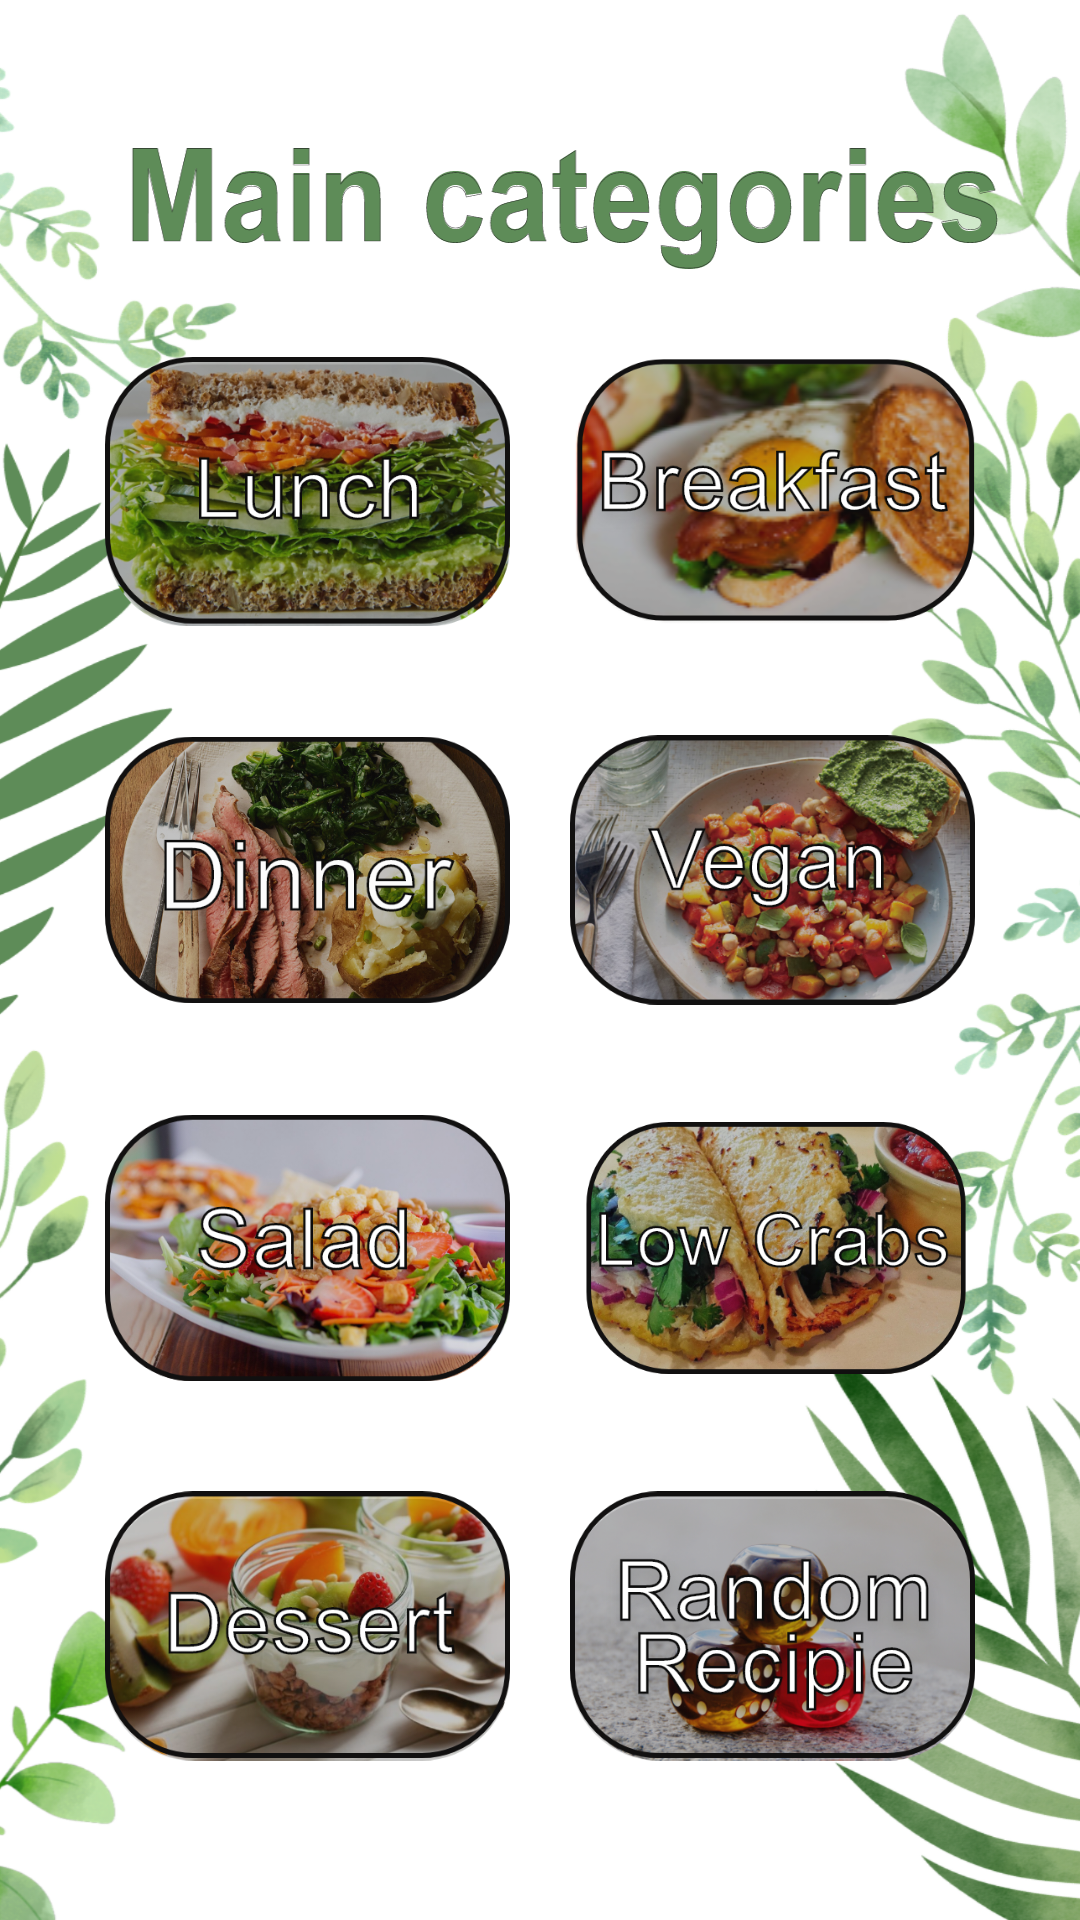

Android layout source for this screen:
<!-- AndroidManifest.xml: application theme AppTheme -->
<!-- res/layout/fragment_home.xml -->
<?xml version="1.0" encoding="utf-8"?>
<FrameLayout xmlns:android="http://schemas.android.com/apk/res/android"
    xmlns:app="http://schemas.android.com/apk/res-auto"
    xmlns:tools="http://schemas.android.com/tools"
    android:layout_width="match_parent"
    android:layout_height="match_parent"
    android:background="@drawable/background"
    android:padding="25dp"
    tools:context=".Fragments.HomeFragment">

    <LinearLayout
        android:layout_width="match_parent"
        android:layout_height="match_parent"
        android:orientation="vertical">

        <TextView
            android:id="@+id/textView6"
            android:layout_width="wrap_content"
            android:layout_height="wrap_content"
            android:layout_marginStart="16dp"
            android:layout_marginTop="16dp"
            android:background="@drawable/title"
            android:gravity="center" />

        <LinearLayout
            android:layout_width="match_parent"
            android:layout_height="match_parent"
            android:orientation="horizontal"
            android:weightSum="1">

            <LinearLayout
                android:layout_width="0dp"
                android:layout_height="match_parent"
                android:layout_weight=".5"
                android:orientation="vertical"
                android:padding="10dp"
                android:weightSum="4">

                <ImageButton
                    android:id="@+id/btnLunch"
                    android:layout_width="match_parent"
                    android:layout_height="match_parent"
                    android:layout_weight="1"
                    android:background="#00FFFFFF"
                    android:onClick="onClick"
                    android:scaleType="fitCenter"
                    android:src="@drawable/lunch_button" />

                <ImageButton
                    android:id="@+id/btnDinner"
                    android:onClick="onClick"
                    android:layout_width="match_parent"
                    android:layout_height="match_parent"
                    android:layout_weight="1"
                    android:background="#00FFFFFF"
                    android:scaleType="fitCenter"
                    android:src="@drawable/dinner_button" />

                <ImageButton
                    android:scaleType="fitCenter"
                    android:onClick="onClick"
                    android:background="#00FFFFFF"
                    android:id="@+id/btnSalad"
                    android:layout_width="match_parent"
                    android:layout_height="match_parent"
                    android:layout_weight="1"
                    android:src="@drawable/salads_button" />

                <ImageButton
                    android:scaleType="fitCenter"
                    android:onClick="onClick"
                    android:background="#00FFFFFF"
                    android:id="@+id/btnDessert"
                    android:layout_width="match_parent"
                    android:layout_height="match_parent"
                    android:layout_weight="1"
                    android:src="@drawable/dessert_button" />
            </LinearLayout>

            <LinearLayout
                android:layout_width="0dp"
                android:layout_height="match_parent"
                android:layout_weight=".5"
                android:orientation="vertical"
                android:padding="10dp"
                android:weightSum="4">

                <ImageButton

                    android:id="@+id/btnBreakFast"
                    android:onClick="onClick"
                    android:layout_width="match_parent"
                    android:layout_height="match_parent"
                    android:layout_weight="1"
                    android:background="#00FFFFFF"
                    android:scaleType="fitCenter"
                    android:src="@drawable/breakfast_button" />

                <ImageButton
                    android:background="#00FFFFFF"
                    android:onClick="onClick"
                    android:id="@+id/btnVegan"
                    android:layout_width="match_parent"
                    android:layout_height="match_parent"
                    android:layout_weight="1"
                    android:scaleType="fitCenter"
                    android:src="@drawable/vegan_button" />

                <ImageButton
                    android:background="#00FFFFFF"
                    android:onClick="onClick"
                    android:id="@+id/btnLow"
                    android:layout_width="match_parent"
                    android:layout_height="match_parent"
                    android:layout_weight="1"
                    android:scaleType="fitCenter"
                    android:src="@drawable/low_crabs" />

                <ImageButton
                    android:id="@+id/btnRandom"
                    android:layout_width="match_parent"
                    android:layout_height="match_parent"
                    android:layout_weight="1"
                    android:background="#00FFFFFF"
                    android:onClick="onClick"
                    android:scaleType="fitCenter"
                    android:src="@drawable/random_button" />
            </LinearLayout>
        </LinearLayout>

    </LinearLayout>

</FrameLayout>
<!-- resources referenced by this layout -->
<resources>
  <!-- drawable background: png bitmap (drawable-hdpi, 264841 bytes) -->
  <!-- drawable breakfast_button: png bitmap (drawable-hdpi, 78096 bytes) -->
  <!-- drawable dessert_button: png bitmap (drawable-hdpi, 77963 bytes) -->
  <!-- drawable dinner_button: png bitmap (drawable-hdpi, 88269 bytes) -->
  <!-- drawable low_crabs: png bitmap (drawable-hdpi, 87294 bytes) -->
  <!-- drawable lunch_button: png bitmap (drawable-hdpi, 89956 bytes) -->
  <!-- drawable random_button: png bitmap (drawable-hdpi, 64499 bytes) -->
  <!-- drawable salads_button: png bitmap (drawable-hdpi, 78358 bytes) -->
  <!-- drawable title: png bitmap (drawable-hdpi, 11658 bytes) -->
  <!-- drawable vegan_button: png bitmap (drawable-hdpi, 88611 bytes) -->
  <style name="AppTheme" parent="Theme.MaterialComponents.Light.DarkActionBar">
          
          <item name="colorPrimary">#518C3E</item>
          <item name="colorPrimaryDark">#207BE8</item>
          <item name="colorAccent">@color/colorAccent</item>
      </style>
  <!-- not gathered from this repository: default colours our renderer supplied (Android Studio template values) -->
  <color name="colorAccent">#FF03DAC5</color>
</resources>
